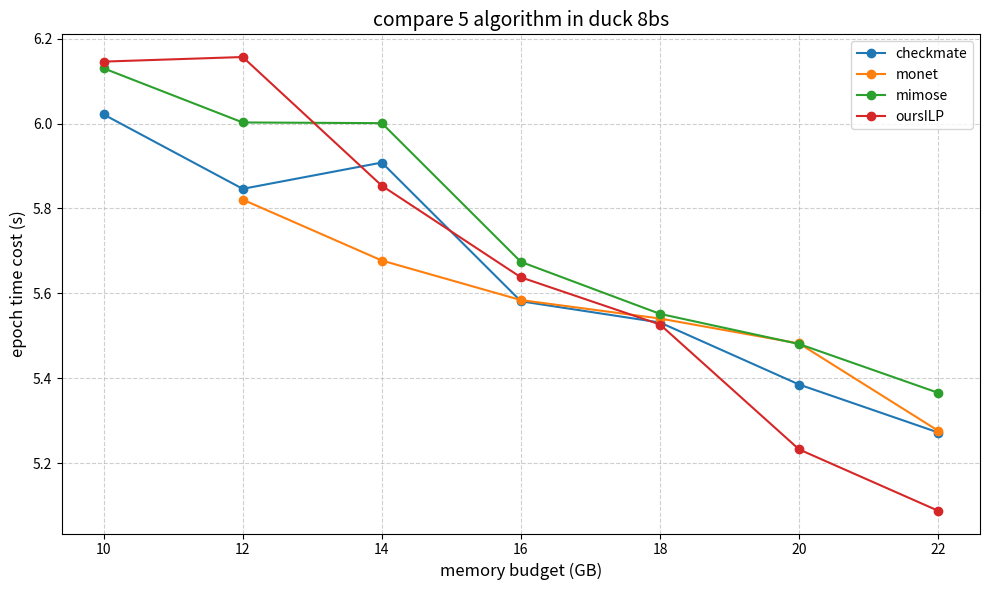

Generate this figure with matplotlib:
import matplotlib.pyplot as plt
import numpy as np
import matplotlib.pyplot as plt


# ============================
# 提取数据
# 格式：{alg_name: (mem_limits, times)}
data_duck = {
    "checkmate": ([10,12,14,16,18,20,22], [6.0214,5.8462,5.9081,5.5814,5.5314,5.3853,5.2724]),
    "monet":     ([12,14,16,18,20,22],     [5.8208,5.6774,5.5842,5.5408,5.4820,5.2764]), # 10GB缺失
    "mimose":    ([10,12,14,16,18,20,22], [6.1300,6.0025,6.0009,5.6742,5.5517,5.4807,5.3658]),
    "oursILP":   ([10,12,14,16,18,20,22], [6.1458,6.1566,5.8535,5.6378,5.5267,5.2325,5.0880])
}
data_cricket = {
    "checkmate": ([8,10,12,14,16,18], [0.5354,0.4975,0.4777,0.4538,0.4550,0.4109]),
    "monet":     ([8,10,12,14,16,18], [0.5152,0.5129,0.4858,0.4462,0.4447,0.4094]),
    "mimose":    ([8,10,12,14,16,18], [0.5222,0.4903,0.4771,0.4614,0.4617,0.4189]),
    "oursILP":   ([8,10,12,14,16,18], [0.5209,0.4754,0.4511,0.4579,0.4163,0.4144])
}


data = data_duck

plt.figure(figsize=(10,6))
for alg, (xs, ys) in data.items():
    plt.plot(xs, ys, marker='o', label=alg)

plt.xlabel('memory budget (GB)', fontsize=12)
plt.ylabel('epoch time cost (s)', fontsize=12)
plt.title('compare 5 algorithm in duck 8bs', fontsize=14)
plt.grid(True, linestyle='--', alpha=0.6)
plt.legend()
plt.xticks([10,12,14,16,18,20,22])
plt.tight_layout()
plt.savefig('algorithm_comparison.png', dpi=300, bbox_inches='tight')
print("✅ 图像已保存为 'algorithm_comparison.png'")
